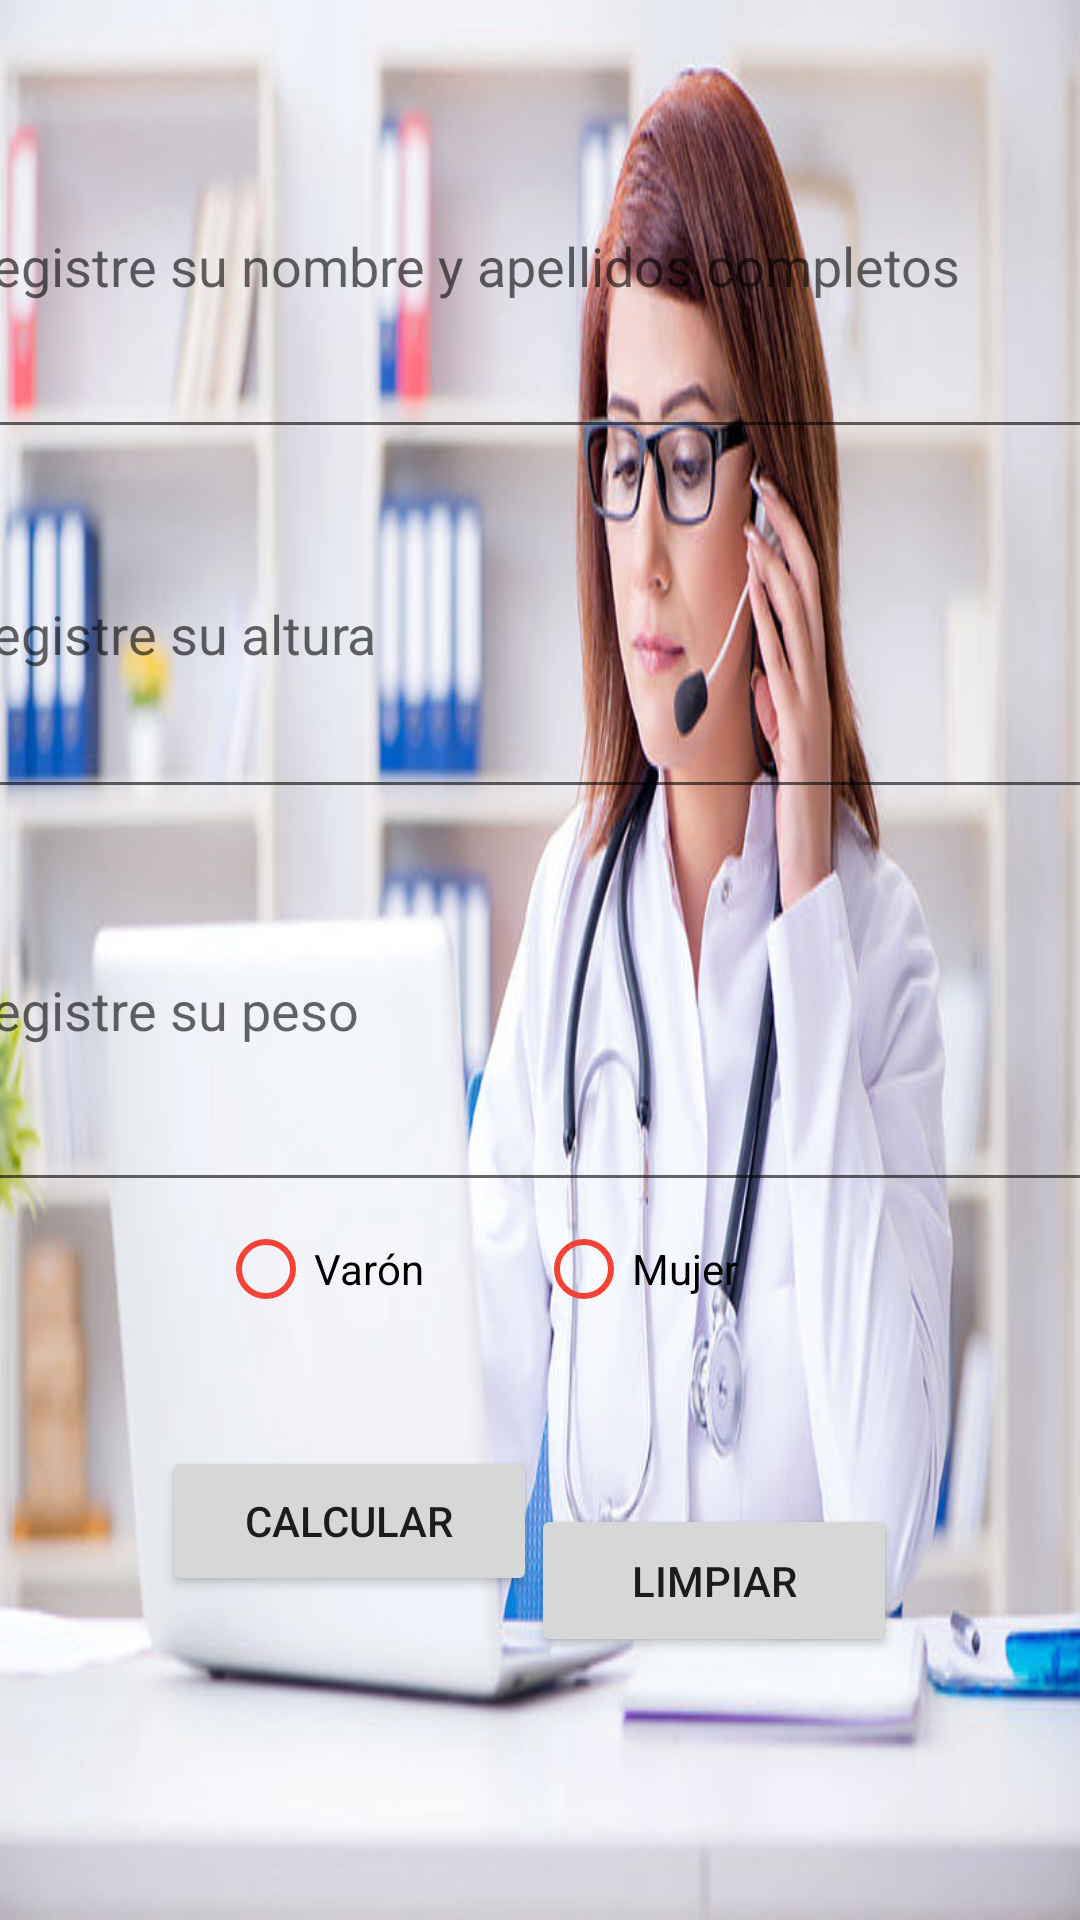

Reconstruct the res/layout file that produces this screen, plus the resources it refers to.
<!-- AndroidManifest.xml: application theme Theme.OperacionSalud -->
<!-- res/layout/activity_salud.xml -->
<?xml version="1.0" encoding="utf-8"?>
<androidx.constraintlayout.widget.ConstraintLayout xmlns:android="http://schemas.android.com/apk/res/android"
    xmlns:app="http://schemas.android.com/apk/res-auto"
    xmlns:tools="http://schemas.android.com/tools"
    android:id="@+id/txtaltura"
    android:layout_width="match_parent"
    android:layout_height="match_parent"
    android:background="@drawable/triaje"
    tools:context=".Salud">

    <LinearLayout
        android:id="@+id/linearLayout"
        android:layout_width="400dp"
        android:layout_height="398dp"
        android:orientation="vertical"
        app:layout_constraintBottom_toBottomOf="parent"
        app:layout_constraintEnd_toEndOf="parent"
        app:layout_constraintHorizontal_bias="0.454"
        app:layout_constraintStart_toStartOf="parent"
        app:layout_constraintTop_toTopOf="parent"
        app:layout_constraintVertical_bias="0.102">

        <EditText
            android:id="@+id/txtnombre"
            android:layout_width="390dp"
            android:layout_height="125dp"
            android:ems="10"
            android:hint="Registre su nombre y apellidos completos"
            android:inputType="textPersonName" />

        <EditText
            android:id="@+id/txtalto"
            android:layout_width="390dp"
            android:layout_height="120dp"
            android:ems="10"
            android:hint="Registre su altura"
            android:inputType="textPersonName" />

        <EditText
            android:id="@+id/txtpeso"
            android:layout_width="388dp"
            android:layout_height="131dp"
            android:ems="10"
            android:hint="Registre su peso"
            android:inputType="textPersonName" />
    </LinearLayout>

    <LinearLayout
        android:id="@+id/linearLayout2"
        android:layout_width="199dp"
        android:layout_height="82dp"
        android:orientation="horizontal"
        app:layout_constraintBottom_toBottomOf="parent"
        app:layout_constraintEnd_toEndOf="parent"
        app:layout_constraintHorizontal_bias="0.452"
        app:layout_constraintStart_toStartOf="parent"
        app:layout_constraintTop_toTopOf="@+id/linearLayout"
        app:layout_constraintVertical_bias="0.702">

        <RadioButton
            android:id="@+id/rhombre"
            android:layout_width="106dp"
            android:layout_height="wrap_content"
            android:buttonTint="#F44336"
            android:text="Varón" />

        <RadioButton
            android:id="@+id/rmujer"
            android:layout_width="106dp"
            android:layout_height="wrap_content"
            android:buttonTint="#F44336"
            android:text="Mujer" />
    </LinearLayout>

    <Button
        android:id="@+id/btncalcular"
        android:layout_width="125dp"
        android:layout_height="50dp"
        android:layout_marginBottom="108dp"
        android:text="Calcular"
        app:layout_constraintBottom_toBottomOf="parent"
        app:layout_constraintEnd_toEndOf="parent"
        app:layout_constraintHorizontal_bias="0.23"
        app:layout_constraintStart_toStartOf="parent" />

    <Button
        android:id="@+id/btnlimpiar"
        android:layout_width="122dp"
        android:layout_height="51dp"
        android:text="Limpiar"
        app:layout_constraintBottom_toBottomOf="parent"
        app:layout_constraintEnd_toEndOf="parent"
        app:layout_constraintHorizontal_bias="0.743"
        app:layout_constraintStart_toStartOf="parent"
        app:layout_constraintTop_toBottomOf="@+id/linearLayout2"
        app:layout_constraintVertical_bias="0.189" />

</androidx.constraintlayout.widget.ConstraintLayout>
<!-- resources referenced by this layout -->
<resources>
  <!-- drawable triaje: jpg bitmap (drawable, 59749 bytes) -->
  <style name="Theme.OperacionSalud" parent="Theme.MaterialComponents.DayNight.DarkActionBar">
          
          <item name="colorPrimary">@color/purple_500</item>
          <item name="colorPrimaryVariant">@color/purple_700</item>
          <item name="colorOnPrimary">@color/white</item>
          
          <item name="colorSecondary">@color/teal_200</item>
          <item name="colorSecondaryVariant">@color/teal_700</item>
          <item name="colorOnSecondary">@color/black</item>
          
          <item name="android:statusBarColor" tools:targetApi="l">?attr/colorPrimaryVariant</item>
          
      </style>
  <color name="purple_500">#963028</color>
  <color name="purple_700">#FF3700B3</color>
  <color name="white">#FFFFFFFF</color>
  <color name="teal_200">#FF03DAC5</color>
  <color name="teal_700">#FF018786</color>
  <color name="black">#FF000000</color>
</resources>
